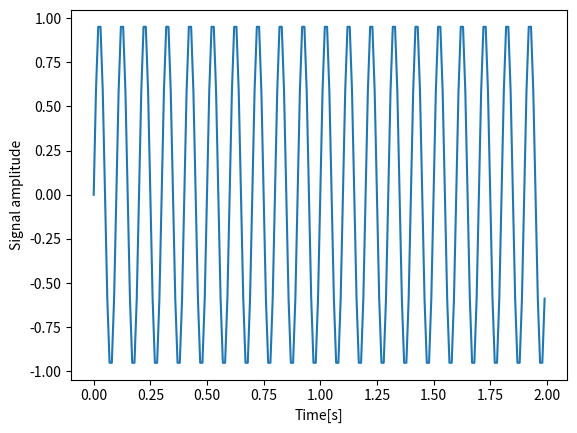

Write Python code to recreate this figure. (Note: this script raises an exception after producing the figure.)
import matplotlib.pyplot as plt
import numpy as np

'''超簡単な正弦波を作る'''
f = 10 # 周波数f(frequency),単位はHz(サイクル毎秒)
f_s = 100 # サンプリングレート。1秒あたりの測定数

t = np.linspace(0, 2, 2 * f_s, endpoint = False)# 時間を0から2秒に指定しサンプリング分割を行う(終点は要素に含まない)
x = np.sin(f * 2 * np.pi * t) # x=sin(2πf)の波形作成

'''グラフに表示'''
fig, ax= plt.subplots()
ax.plot(t, x) # 横軸にt, 縦軸にxの値をプロットする
ax.set_xlabel('Time[s]')
ax.set_ylabel('Signal amplitude')

'''フーリエ変換'''
X = np.fft.fft(x) # 波形のフーリエ変換
freqs = np.fft.fftfreq(len(x)) * f_s # サンプリング周波数を返す

'''グラフに表示'''
fig2, ax2= plt.subplots()
ax2.stem(freqs, np.abs(X), use_line_collection=True) # フーリエ変換の結果をステム(茎)プロットする
ax2.set_xlabel('Frequency in Hertz[Hz]')
ax2.set_ylabel('Frequency Domain (Spectrum) Magnitude')
ax2.set_xlim(- f_s / 2, f_s / 2)
ax2.set_ylim(-5, 110)

plt.show()